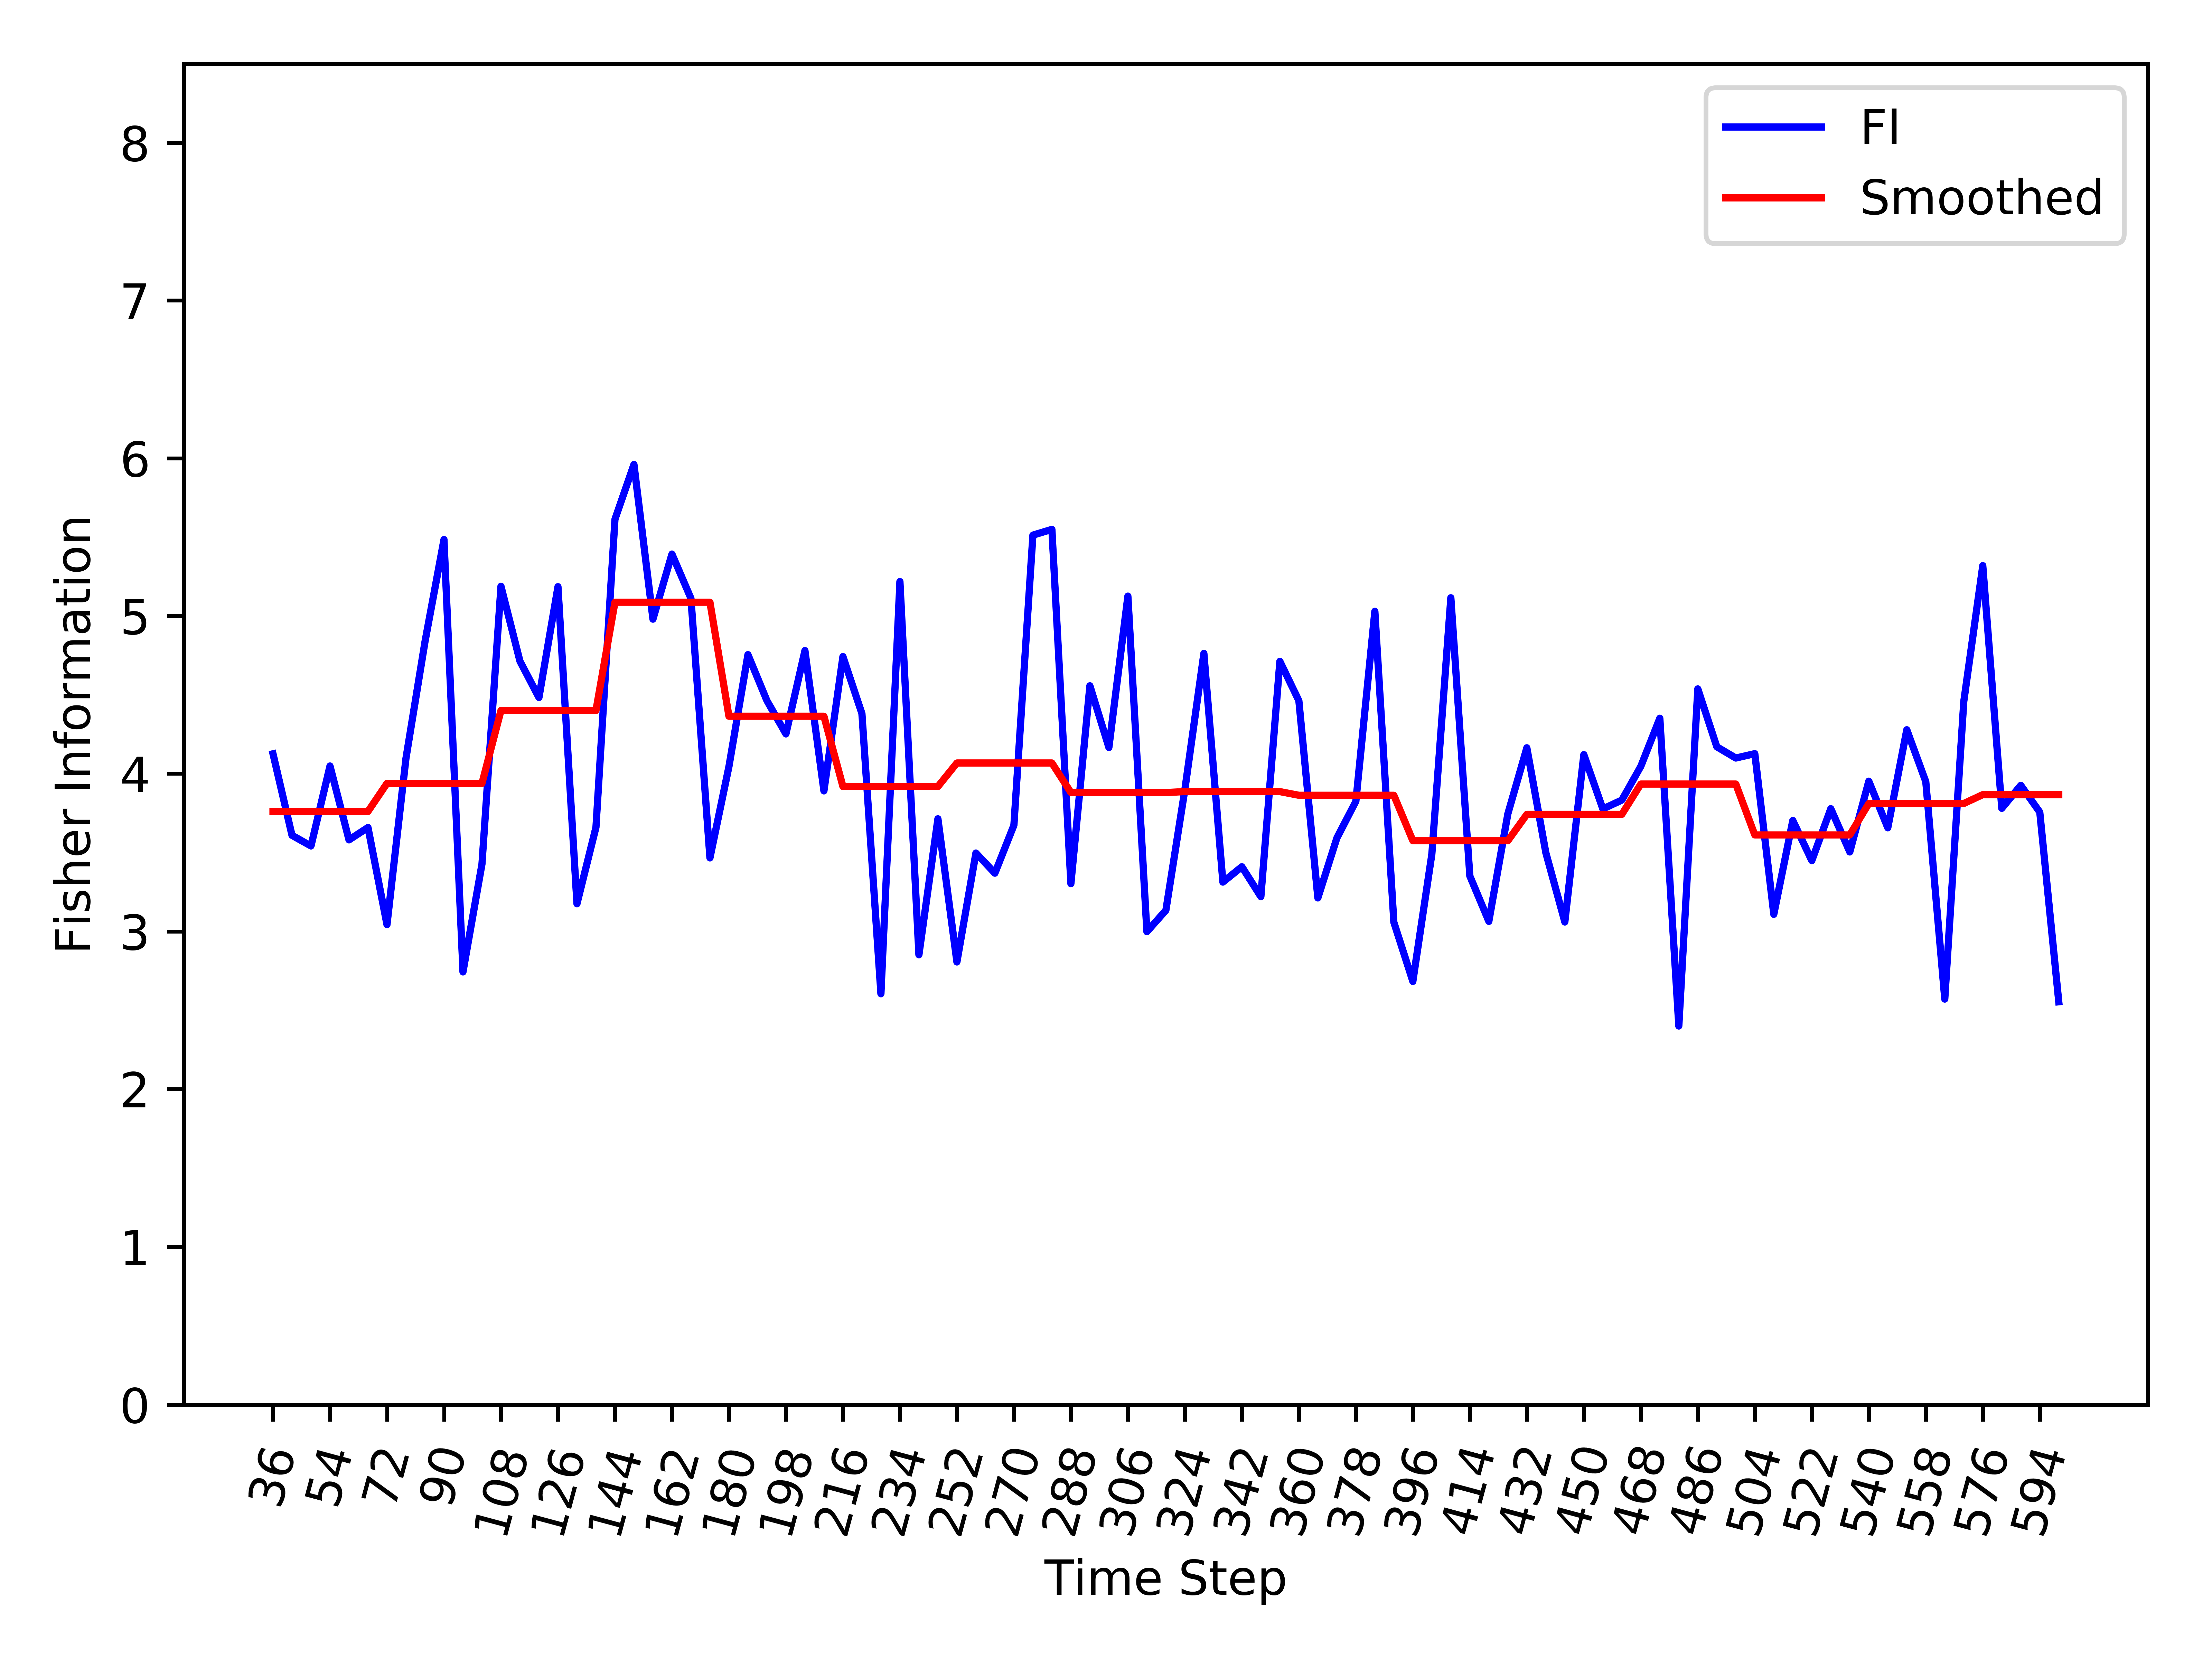

Source data for this figure (header and first rows):
, Time_Step, FI, Smooth_FI
0, 36, 4.126, 3.761
1, 42, 3.609, 3.761
2, 48, 3.542, 3.761
3, 54, 4.049, 3.761
4, 60, 3.58, 3.761
5, 66, 3.659, 3.761
6, 72, 3.043, 3.939
7, 78, 4.098, 3.939
8, 84, 4.836, 3.939
9, 90, 5.485, 3.939
10, 96, 2.743, 3.939
11, 102, 3.427, 3.939
12, 108, 5.188, 4.401
13, 114, 4.713, 4.401
14, 120, 4.483, 4.401
15, 126, 5.186, 4.401
16, 132, 3.175, 4.401
17, 138, 3.66, 4.401
18, 144, 5.613, 5.087
19, 150, 5.961, 5.087
20, 156, 4.98, 5.087
21, 162, 5.393, 5.087
22, 168, 5.111, 5.087
23, 174, 3.466, 5.087
24, 180, 4.045, 4.364
25, 186, 4.755, 4.364
26, 192, 4.463, 4.364
27, 198, 4.252, 4.364
28, 204, 4.78, 4.364
29, 210, 3.891, 4.364
30, 216, 4.743, 3.919
31, 222, 4.381, 3.919
32, 228, 2.604, 3.919
33, 234, 5.218, 3.919
34, 240, 2.851, 3.919
35, 246, 3.714, 3.919
36, 252, 2.806, 4.068
37, 258, 3.497, 4.068
38, 264, 3.369, 4.068
39, 270, 3.673, 4.068
40, 276, 5.512, 4.068
41, 282, 5.549, 4.068
42, 288, 3.302, 3.881
43, 294, 4.557, 3.881
44, 300, 4.166, 3.881
45, 306, 5.126, 3.881
46, 312, 2.998, 3.881
47, 318, 3.134, 3.881
48, 324, 3.9, 3.886
49, 330, 4.763, 3.886
50, 336, 3.313, 3.886
51, 342, 3.41, 3.886
52, 348, 3.22, 3.886
53, 354, 4.712, 3.886
54, 360, 4.463, 3.863
55, 366, 3.212, 3.863
56, 372, 3.592, 3.863
57, 378, 3.824, 3.863
58, 384, 5.03, 3.863
59, 390, 3.058, 3.863
... 35 more rows
